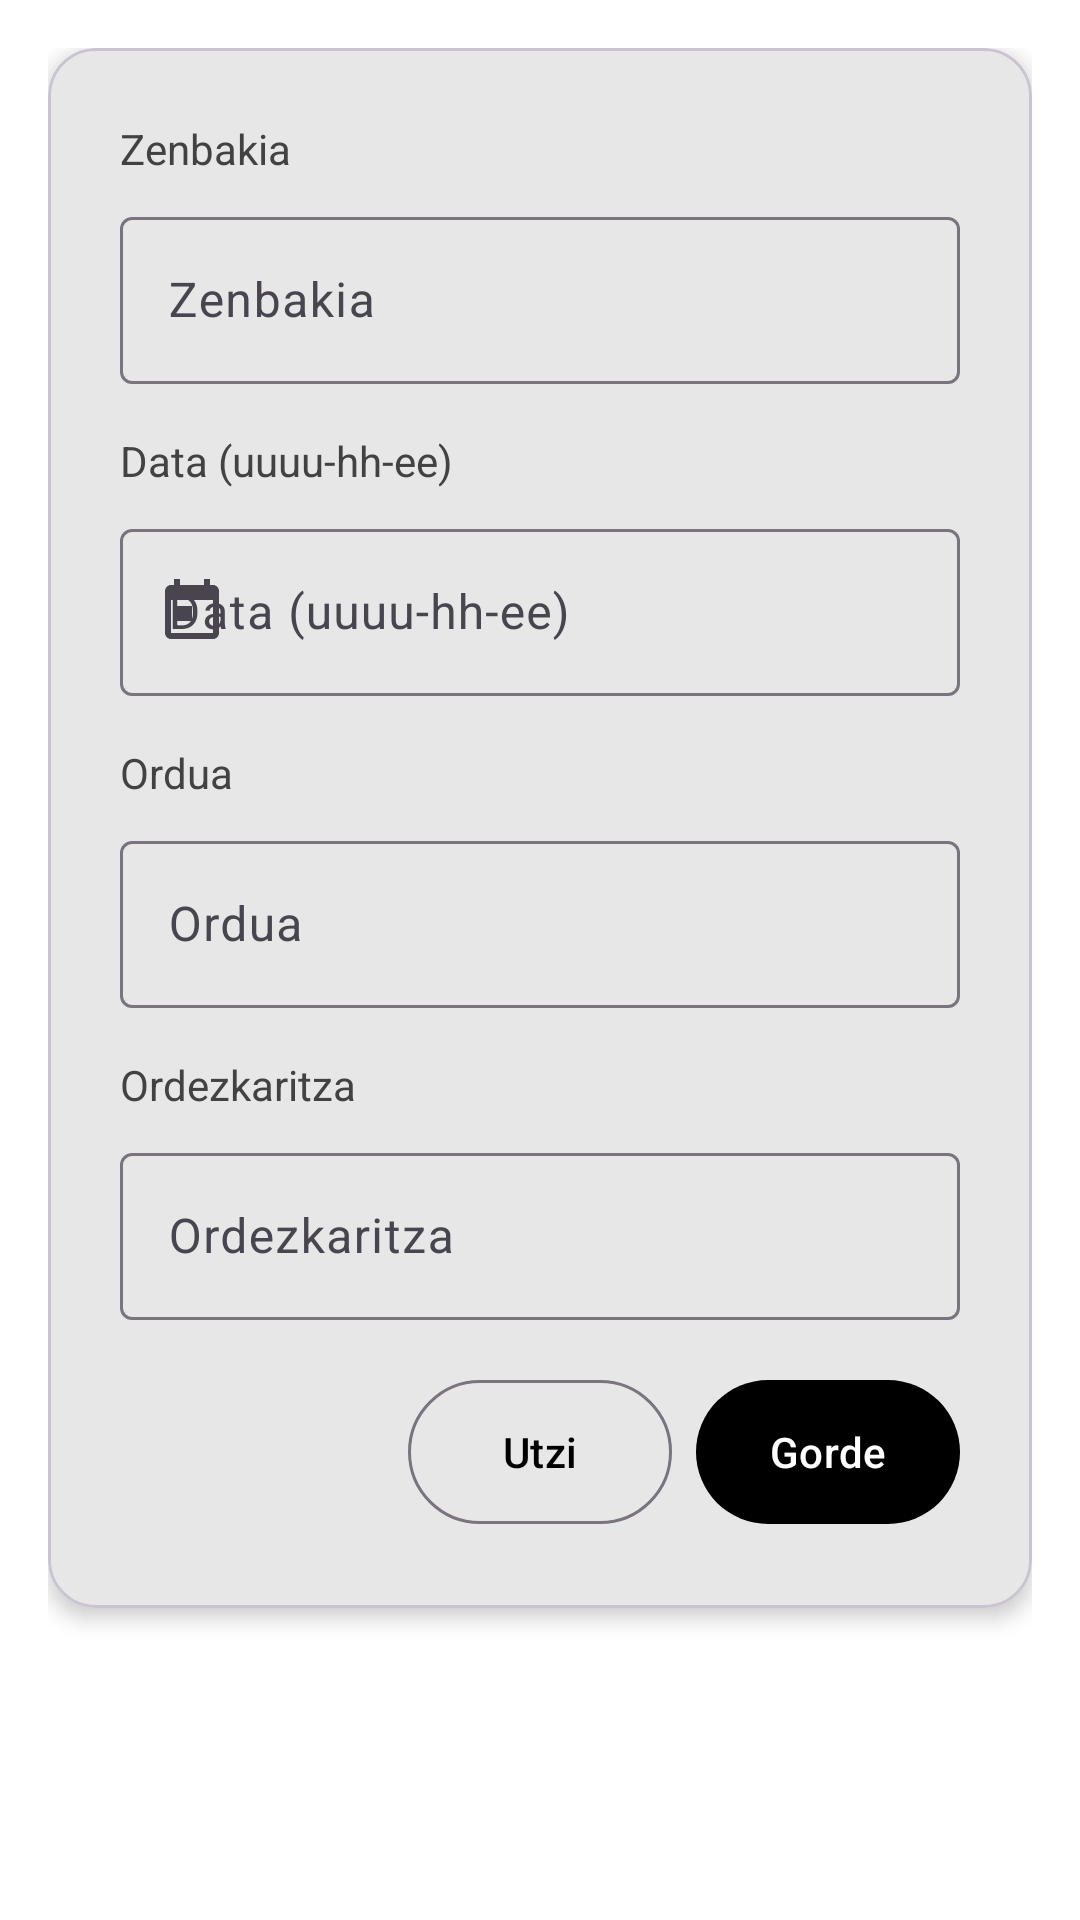

Here is an Android app screen rendered from its layout file. Give the layout XML and the strings, colors and styles it references.
<!-- AndroidManifest.xml: application theme Theme.APPKomertziala -->
<!-- res/layout/activity_zita_gehitu.xml -->
<?xml version="1.0" encoding="utf-8"?>
<ScrollView xmlns:android="http://schemas.android.com/apk/res/android"
    xmlns:app="http://schemas.android.com/apk/res-auto"
    android:layout_width="match_parent"
    android:layout_height="match_parent"
    android:fillViewport="true"
    android:background="@color/background_light_gray">

    <LinearLayout
        android:layout_width="match_parent"
        android:layout_height="wrap_content"
        android:orientation="vertical"
        android:padding="@dimen/margin_medium">

        <com.google.android.material.card.MaterialCardView
            android:layout_width="match_parent"
            android:layout_height="wrap_content"
            app:cardCornerRadius="@dimen/card_corner_radius"
            app:cardElevation="@dimen/card_elevation"
            app:cardBackgroundColor="@color/card_background">

            <LinearLayout
                android:layout_width="match_parent"
                android:layout_height="wrap_content"
                android:orientation="vertical"
                android:padding="@dimen/margin_large">

                <TextView
                    android:layout_width="wrap_content"
                    android:layout_height="wrap_content"
                    android:text="@string/zita_zenbakia"
                    android:textSize="@dimen/text_size_normal"
                    android:textColor="@color/text_secondary"
                    android:layout_marginBottom="@dimen/margin_small"/>

                <com.google.android.material.textfield.TextInputLayout
                    android:layout_width="match_parent"
                    android:layout_height="wrap_content"
                    android:layout_marginBottom="@dimen/margin_medium"
                    android:hint="@string/zita_zenbakia"
                    style="@style/Widget.Material3.TextInputLayout.OutlinedBox">

                    <com.google.android.material.textfield.TextInputEditText
                        android:id="@+id/etCitaZenbakia"
                        android:layout_width="match_parent"
                        android:layout_height="wrap_content"
                        android:inputType="text"
                        android:maxLines="1"/>
                </com.google.android.material.textfield.TextInputLayout>

                <TextView
                    android:layout_width="wrap_content"
                    android:layout_height="wrap_content"
                    android:text="@string/zita_data"
                    android:textSize="@dimen/text_size_normal"
                    android:textColor="@color/text_secondary"
                    android:layout_marginBottom="@dimen/margin_small"/>

                <com.google.android.material.textfield.TextInputLayout
                    android:layout_width="match_parent"
                    android:layout_height="wrap_content"
                    android:layout_marginBottom="@dimen/margin_medium"
                    android:hint="@string/zita_data"
                    app:startIconDrawable="@drawable/ic_calendar"
                    app:startIconContentDescription="@string/zita_data_icon_cd"
                    style="@style/Widget.Material3.TextInputLayout.OutlinedBox">

                    <com.google.android.material.textfield.TextInputEditText
                        android:id="@+id/etCitaData"
                        android:layout_width="match_parent"
                        android:layout_height="wrap_content"
                        android:inputType="none"
                        android:focusable="false"
                        android:clickable="true"
                        android:maxLines="1"/>
                </com.google.android.material.textfield.TextInputLayout>

                <TextView
                    android:layout_width="wrap_content"
                    android:layout_height="wrap_content"
                    android:text="@string/zita_ordua"
                    android:textSize="@dimen/text_size_normal"
                    android:textColor="@color/text_secondary"
                    android:layout_marginBottom="@dimen/margin_small"/>

                <com.google.android.material.textfield.TextInputLayout
                    android:layout_width="match_parent"
                    android:layout_height="wrap_content"
                    android:layout_marginBottom="@dimen/margin_medium"
                    android:hint="@string/zita_ordua"
                    app:startIconDrawable="@drawable/ic_clock"
                    app:startIconContentDescription="@string/zita_ordua_icon_cd"
                    style="@style/Widget.Material3.TextInputLayout.OutlinedBox">

                    <com.google.android.material.textfield.TextInputEditText
                        android:id="@+id/etCitaOrdua"
                        android:layout_width="match_parent"
                        android:layout_height="wrap_content"
                        android:inputType="none"
                        android:focusable="false"
                        android:clickable="true"
                        android:maxLines="1"/>
                </com.google.android.material.textfield.TextInputLayout>

                <TextView
                    android:layout_width="wrap_content"
                    android:layout_height="wrap_content"
                    android:text="@string/zita_ordezkaritza"
                    android:textSize="@dimen/text_size_normal"
                    android:textColor="@color/text_secondary"
                    android:layout_marginBottom="@dimen/margin_small"/>

                <com.google.android.material.textfield.TextInputLayout
                    android:layout_width="match_parent"
                    android:layout_height="wrap_content"
                    android:layout_marginBottom="@dimen/margin_medium"
                    android:hint="@string/zita_ordezkaritza"
                    style="@style/Widget.Material3.TextInputLayout.OutlinedBox">

                    <com.google.android.material.textfield.TextInputEditText
                        android:id="@+id/etCitaOrdezkaritza"
                        android:layout_width="match_parent"
                        android:layout_height="wrap_content"
                        android:inputType="text"
                        android:maxLines="1"/>
                </com.google.android.material.textfield.TextInputLayout>

                <LinearLayout
                    android:layout_width="match_parent"
                    android:layout_height="wrap_content"
                    android:orientation="horizontal"
                    android:gravity="end">

                    <com.google.android.material.button.MaterialButton
                        android:id="@+id/btnCitaUtzi"
                        style="@style/Widget.Material3.Button.OutlinedButton"
                        android:layout_width="wrap_content"
                        android:layout_height="@dimen/button_height"
                        android:layout_marginEnd="@dimen/margin_small"
                        android:text="@string/zita_utzi"
                        app:cornerRadius="@dimen/button_corner_radius"/>

                    <com.google.android.material.button.MaterialButton
                        android:id="@+id/btnCitaGorde"
                        android:layout_width="wrap_content"
                        android:layout_height="@dimen/button_height"
                        android:text="@string/zita_gorde"
                        app:cornerRadius="@dimen/button_corner_radius"/>
                </LinearLayout>
            </LinearLayout>
        </com.google.android.material.card.MaterialCardView>
    </LinearLayout>
</ScrollView>
<!-- resources referenced by this layout -->
<resources>
  <color name="background_light_gray">#FFFFFFFF</color>
  <color name="card_background">#FFFFFFFF</color>
  <color name="text_secondary">#FF424242</color>
  <dimen name="button_corner_radius">28dp</dimen>
  <dimen name="button_height">56dp</dimen>
  <dimen name="card_corner_radius">16dp</dimen>
  <dimen name="card_elevation">4dp</dimen>
  <dimen name="margin_large">24dp</dimen>
  <dimen name="margin_medium">16dp</dimen>
  <dimen name="margin_small">8dp</dimen>
  <dimen name="text_size_normal">14sp</dimen>
  <!-- drawable ic_calendar (drawable) -->
  <vector xmlns:android="http://schemas.android.com/apk/res/android"
      android:width="24dp"
      android:height="24dp"
      android:viewportWidth="24"
      android:viewportHeight="24">
      <path
          android:fillColor="#FF000000"
          android:pathData="M19,3h-1V1h-2v2H8V1H6v2H5C3.89,3 3.01,3.9 3.01,5L3,19c0,1.1 0.9,2 2,2h14c1.1,0 2,-0.9 2,-2V5C21,3.9 20.1,3 19,3zM19,19H5V8h14V19zM7,10h5v5H7V10z"/>
  </vector>
  <string name="zita_data">Data (uuuu-hh-ee)</string>
  <string name="zita_data_icon_cd">Data hautatzeko kalendarioa</string>
  <string name="zita_gorde">Gorde</string>
  <string name="zita_ordezkaritza">Ordezkaritza</string>
  <string name="zita_ordua">Ordua</string>
  <string name="zita_ordua_icon_cd">Ordua hautatzeko erlojua</string>
  <string name="zita_utzi">Utzi</string>
  <string name="zita_zenbakia">Zenbakia</string>
  <style name="Theme.APPKomertziala" parent="Base.Theme.APPKomertziala" />
  <style name="Base.Theme.APPKomertziala" parent="Theme.Material3.Light.NoActionBar">
          <item name="android:windowBackground">@color/white</item>
          <item name="android:statusBarColor">@color/white</item>
          <item name="android:navigationBarColor">@color/white</item>
          <item name="android:windowLightStatusBar">true</item>
          <item name="colorPrimary">@color/black</item>
          <item name="colorOnPrimary">@color/white</item>
          <item name="colorSurface">@color/white</item>
          <item name="colorOnSurface">@color/black</item>
          <item name="android:textColorPrimary">@color/black</item>
          <item name="android:textColorSecondary">@color/text_secondary</item>
          <item name="android:editTextColor">@color/black</item>
      </style>
  <color name="white">#FFFFFFFF</color>
  <color name="black">#FF000000</color>
</resources>
